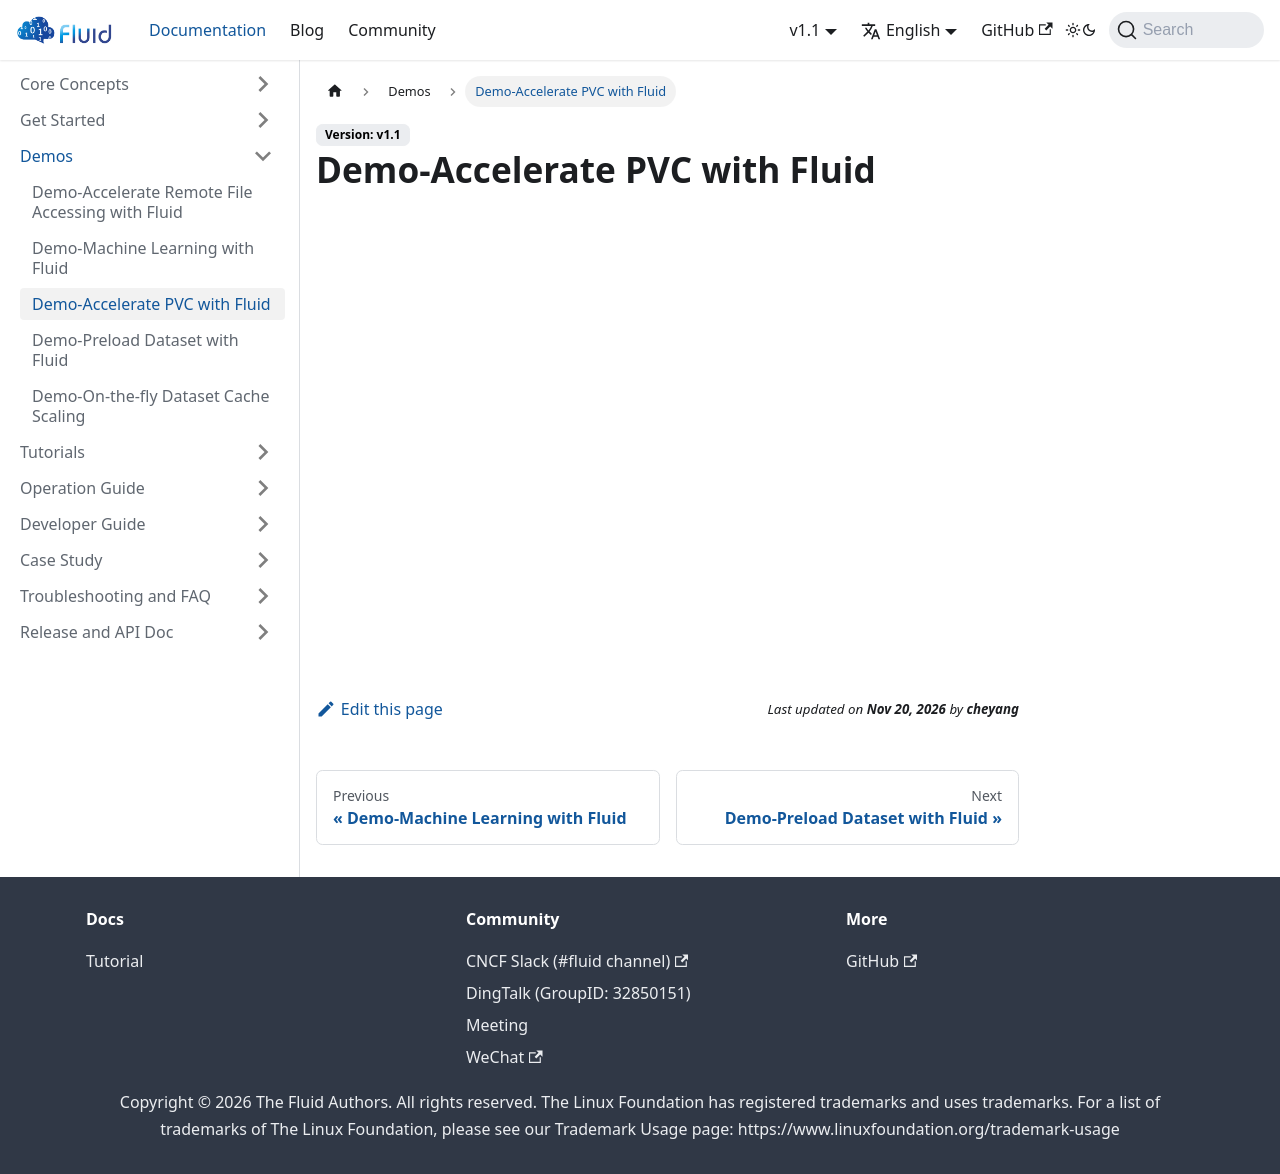

repository: fluid-cloudnative/fluid-cloudnative.github.io · page: docs/demos/demo-accelerate-PVC-with-fluid.html · generator: docusaurus

---
sidebar_label: Demo-Accelerate PVC with Fluid
sidebar_position: 3
---

# Demo-Accelerate PVC with Fluid
